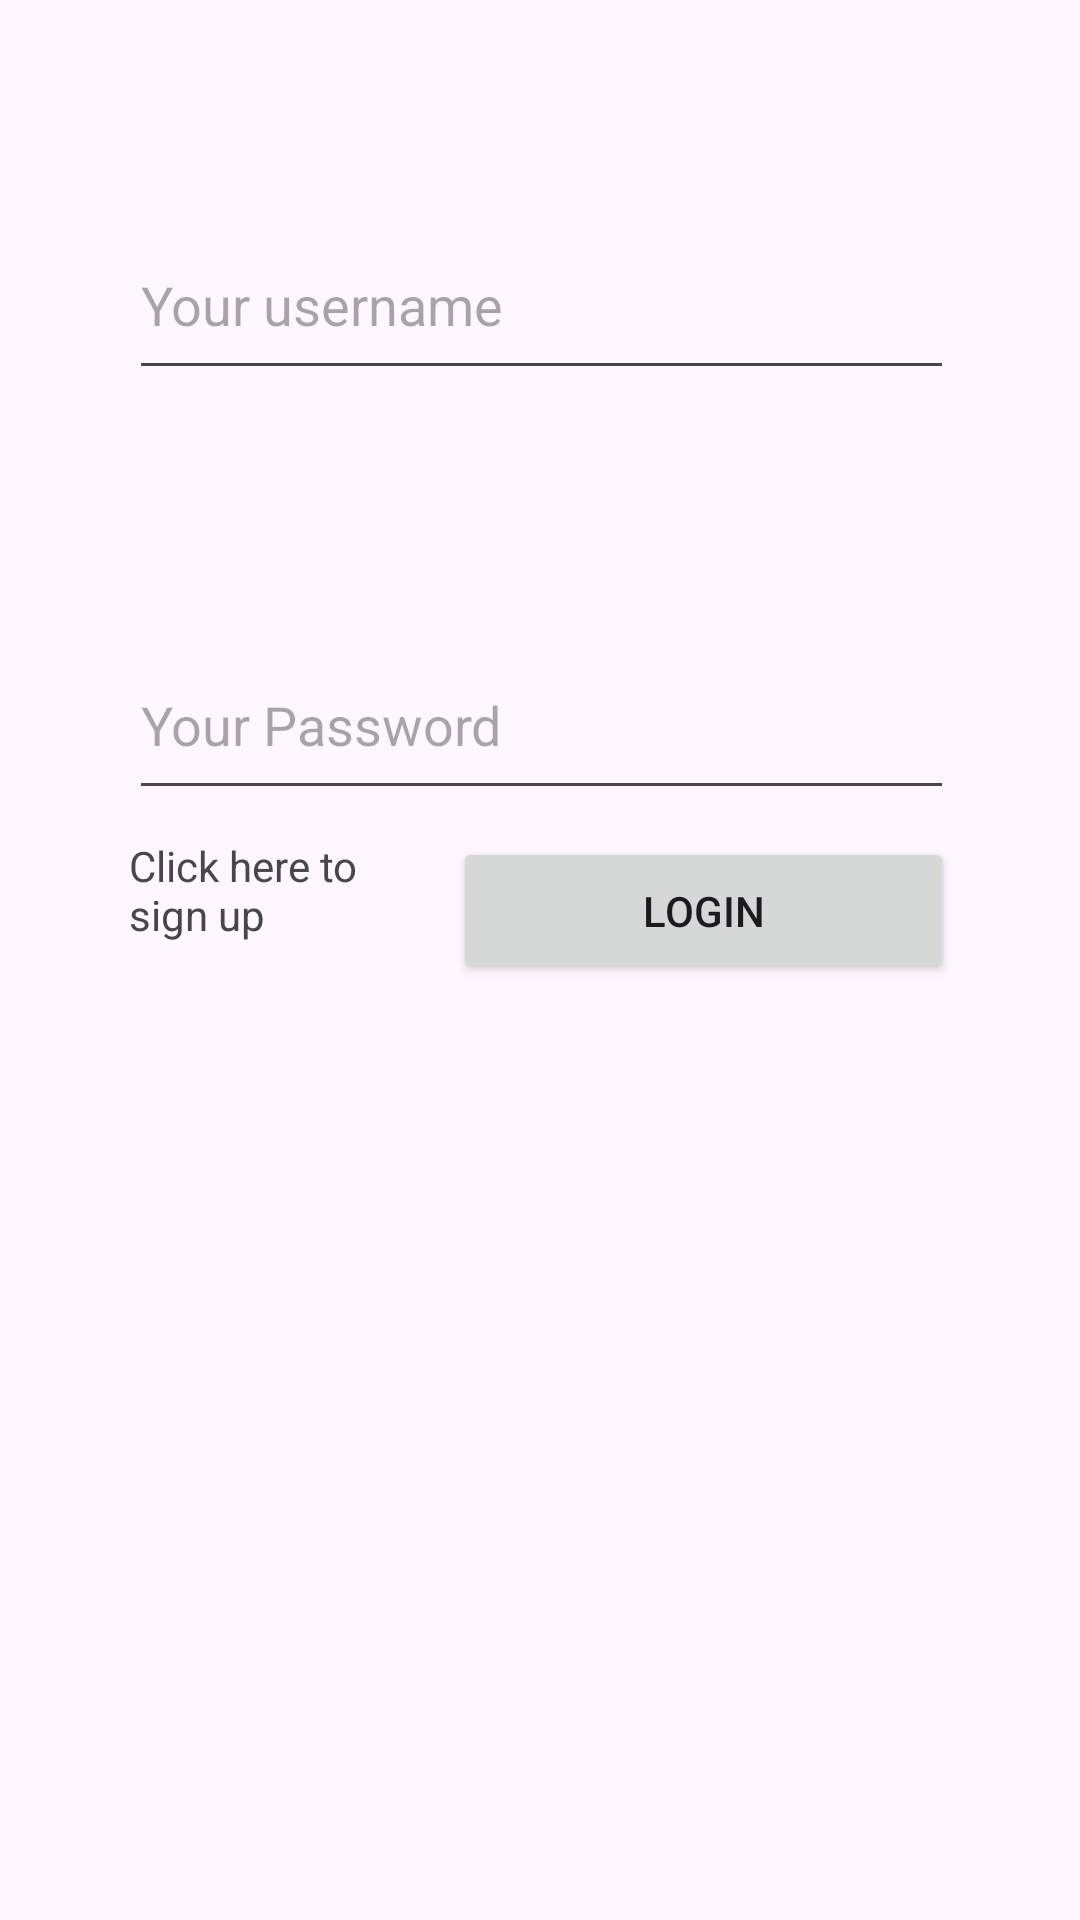

Layout XML and referenced resources for this Android screen:
<!-- AndroidManifest.xml: application theme Theme.LSF_prototype -->
<!-- res/layout/fragment_login.xml -->
<?xml version="1.0" encoding="utf-8"?>
<FrameLayout xmlns:android="http://schemas.android.com/apk/res/android"
    xmlns:app="http://schemas.android.com/apk/res-auto"
    xmlns:tools="http://schemas.android.com/tools"
    android:layout_width="match_parent"
    android:layout_height="match_parent"
    tools:context=".LoginFragment">

    
    <androidx.constraintlayout.widget.ConstraintLayout
        android:layout_width="match_parent"
        android:layout_height="match_parent">

        <Button
            android:id="@+id/btnLoginLogin"
            android:layout_width="167dp"
            android:layout_height="49dp"
            android:layout_marginStart="139dp"
            android:layout_marginTop="9dp"
            android:layout_marginEnd="42dp"
            android:layout_marginBottom="312dp"
            android:text="Login"
            app:layout_constraintBottom_toBottomOf="parent"
            app:layout_constraintEnd_toEndOf="parent"
            app:layout_constraintHorizontal_bias="1.0"
            app:layout_constraintStart_toStartOf="parent"
            app:layout_constraintTop_toBottomOf="@+id/etPasswordLogin"
            app:layout_constraintVertical_bias="0.0" />

        <EditText
            android:id="@+id/etPasswordLogin"
            android:layout_width="275dp"
            android:layout_height="60dp"
            android:layout_marginStart="43dp"
            android:layout_marginTop="40dp"
            android:layout_marginEnd="42dp"
            android:layout_marginBottom="376dp"
            android:ems="10"
            android:hint="Your Password"
            android:inputType="textPassword"
            app:layout_constraintBottom_toBottomOf="parent"
            app:layout_constraintEnd_toEndOf="parent"
            app:layout_constraintHorizontal_bias="0.0"
            app:layout_constraintStart_toStartOf="parent"
            app:layout_constraintTop_toBottomOf="@+id/etUsernameLogin" />

        <EditText
            android:id="@+id/etUsernameLogin"
            android:layout_width="275dp"
            android:layout_height="60dp"
            android:layout_marginStart="43dp"
            android:layout_marginTop="216dp"
            android:layout_marginEnd="42dp"
            android:layout_marginBottom="40dp"
            android:ems="10"
            android:hint="Your username"
            android:inputType="textEmailAddress"
            app:layout_constraintBottom_toTopOf="@+id/etPasswordLogin"
            app:layout_constraintEnd_toEndOf="parent"
            app:layout_constraintHorizontal_bias="0.0"
            app:layout_constraintStart_toStartOf="parent"
            app:layout_constraintTop_toTopOf="parent" />

        <TextView
            android:id="@+id/tvSignUpLinkLogin"
            android:layout_width="83dp"
            android:layout_height="40dp"
            android:layout_marginStart="43dp"
            android:layout_marginTop="9dp"
            android:layout_marginEnd="25dp"
            android:layout_marginBottom="321dp"
            android:text="Click here to sign up"
            app:layout_constraintBottom_toBottomOf="parent"
            app:layout_constraintEnd_toStartOf="@+id/btnLoginLogin"
            app:layout_constraintStart_toStartOf="parent"
            app:layout_constraintTop_toBottomOf="@+id/etPasswordLogin" />

    </androidx.constraintlayout.widget.ConstraintLayout>

</FrameLayout>
<!-- resources referenced by this layout -->
<resources>
  <style name="Theme.LSF_prototype" parent="Base.Theme.LSF_prototype" />
  <style name="Base.Theme.LSF_prototype" parent="Theme.Material3.DayNight.NoActionBar">
          
          
      </style>
</resources>
